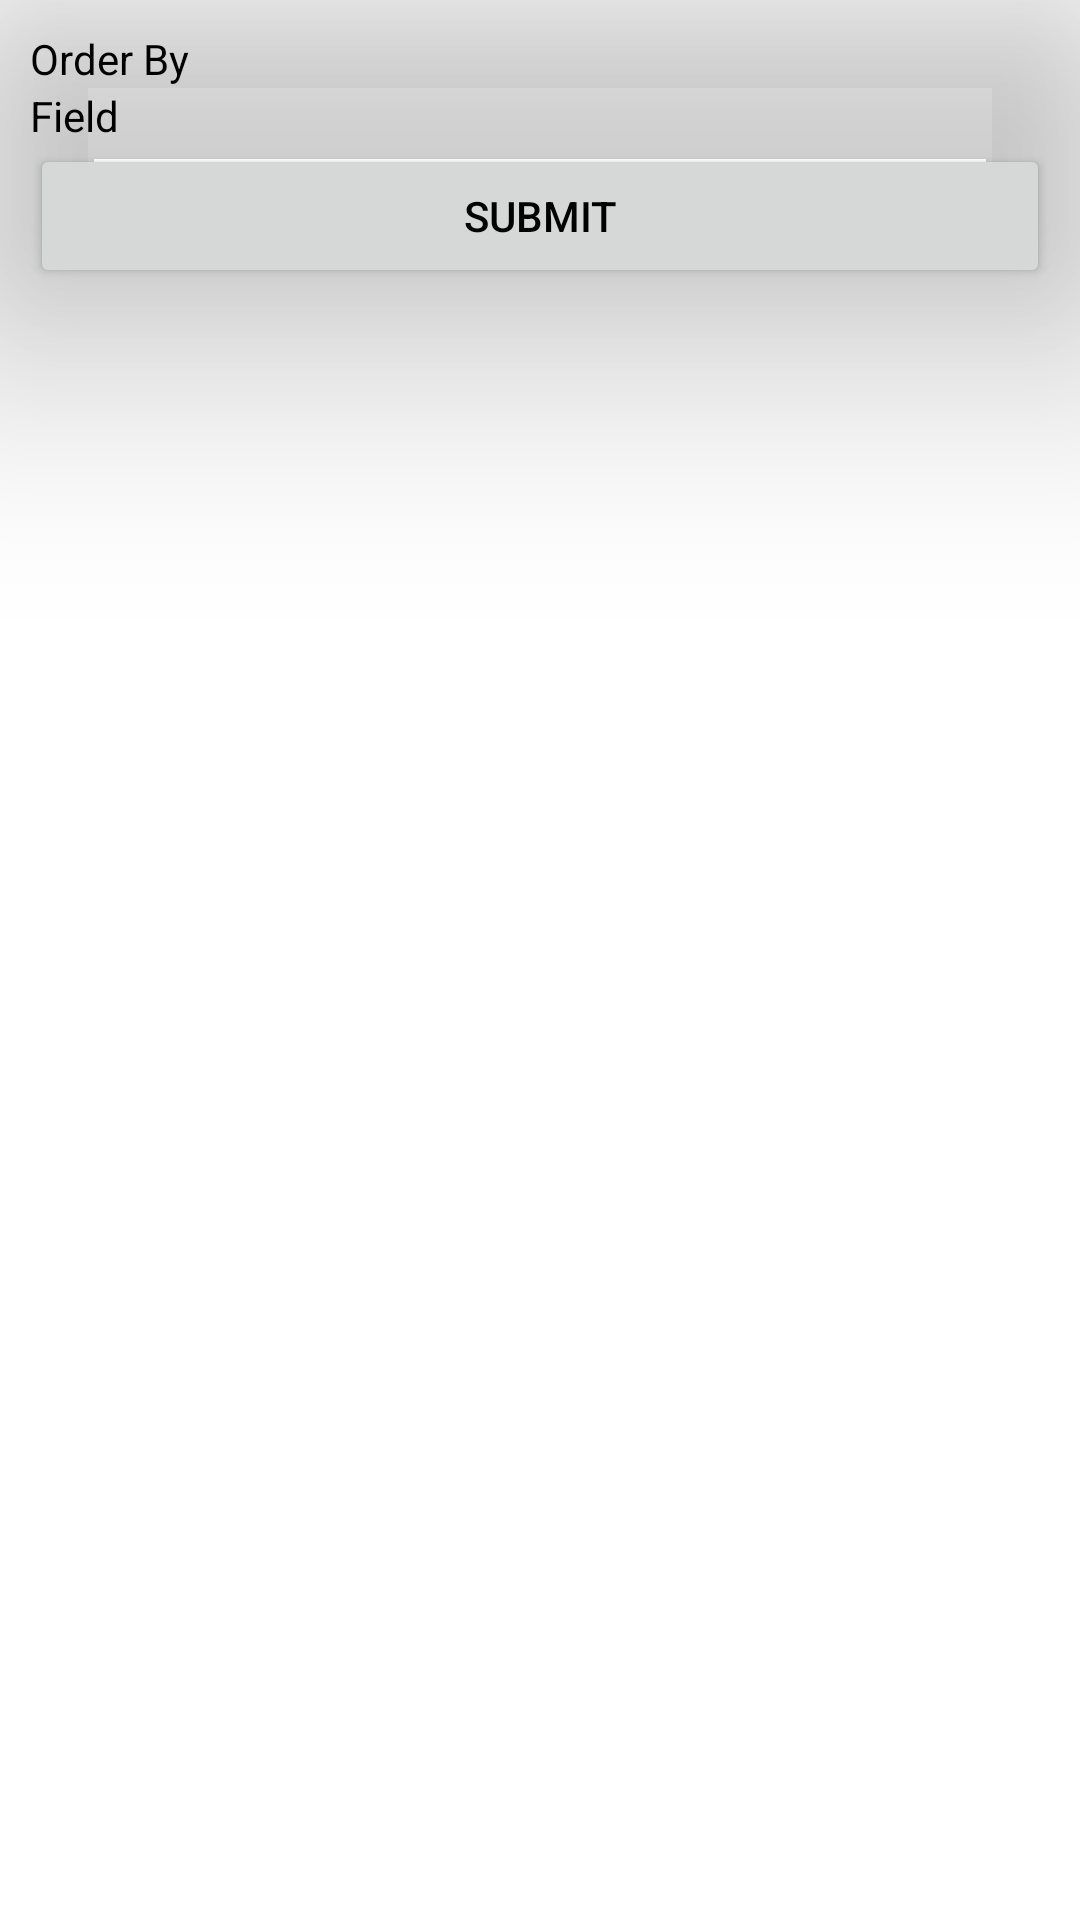

Layout XML and referenced resources for this Android screen:
<!-- AndroidManifest.xml: application theme Theme.Sino -->
<!-- res/layout/armor_sort_popup.xml -->
<?xml version="1.0" encoding="utf-8"?>
<LinearLayout xmlns:android="http://schemas.android.com/apk/res/android"
              xmlns:app="http://schemas.android.com/apk/res-auto" android:layout_width="match_parent"
              android:layout_height="match_parent">

    <androidx.cardview.widget.CardView
            android:layout_width="match_parent"
            android:layout_height="wrap_content"
            app:cardCornerRadius="25dp"
            app:cardElevation="50dp">

        <LinearLayout
                android:padding="10dp"
                android:layout_width="match_parent"
                android:layout_height="match_parent"
                android:orientation="vertical">
            <TextView
                    android:text="Order By"
                    android:layout_width="match_parent"
                    android:layout_height="wrap_content" android:id="@+id/txtOrder"/>
            <com.google.android.material.button.MaterialButtonToggleGroup
                    android:orientation="horizontal"
                    android:layout_width="match_parent"
                    android:layout_height="match_parent"
                    android:weightSum="2"
                    android:id="@+id/groupOrder"
                    app:singleSelection="true"
                    app:selectionRequired="true" >
                <Button
                        android:text="Desc."
                        android:layout_width="0dp"
                        android:layout_height="wrap_content" android:id="@+id/btnDesc" android:layout_weight="1"
                        style="?attr/materialButtonOutlinedStyle" android:tag="DESC"/>
                <Button
                        android:text="Asc."
                        android:layout_width="0dp"
                        android:layout_height="wrap_content" android:id="@+id/btnAsc" android:layout_weight="1"
                        style="?attr/materialButtonOutlinedStyle" android:tag="ASC"/>
            </com.google.android.material.button.MaterialButtonToggleGroup>
            <TextView
                    android:text="Field"
                    android:layout_width="match_parent"
                    android:layout_height="wrap_content"
                    android:id="@+id/txtField"
            />
            <com.google.android.material.button.MaterialButtonToggleGroup
                    android:orientation="vertical"
                    android:layout_width="match_parent"
                    android:layout_height="wrap_content"
                    android:id="@+id/groupField"
                    app:singleSelection="true"
                    app:selectionRequired="true">
                <Button
                        android:text="Name"
                        android:layout_width="match_parent"
                        android:layout_height="wrap_content" android:id="@+id/btnName" android:layout_weight="1"
                        style="?attr/materialButtonOutlinedStyle" android:tag="armor.name"/>
                <Button
                        android:text="Set"
                        android:layout_width="match_parent"
                        android:layout_height="wrap_content" android:id="@+id/btnSet" android:layout_weight="1"
                        style="?attr/materialButtonOutlinedStyle" android:tag="armor_set.set_name"/>
                <Button
                        android:text="@string/pDef"
                        android:layout_width="match_parent"
                        android:layout_height="wrap_content" android:id="@+id/btnPdef" android:layout_weight="1"
                        style="?attr/materialButtonOutlinedStyle" android:tag="armor_stats.max_pdef"/>
                <Button
                        android:text="@string/mDef"
                        android:layout_width="match_parent"
                        android:layout_height="wrap_content" android:id="@+id/btnMdef" android:layout_weight="1"
                        style="?attr/materialButtonOutlinedStyle" android:tag="armor_stats.max_mdef"/>
                <Button
                        android:text="@string/total"
                        android:layout_width="match_parent"
                        android:layout_height="wrap_content" android:id="@+id/btnTotal" android:layout_weight="1"
                        style="?attr/materialButtonOutlinedStyle"
                        android:tag="(armor_stats.max_pdef + armor_stats.max_mdef)"/>
                <Button
                        android:text="Type"
                        android:layout_width="match_parent"
                        android:layout_height="wrap_content" android:id="@+id/btnType" android:layout_weight="1"
                        style="?attr/materialButtonOutlinedStyle" android:tag="armor_type.type_name"/>
                <Button
                        android:text="Story"
                        android:layout_width="match_parent"
                        android:layout_height="wrap_content" android:id="@+id/btnStory" android:layout_weight="1"
                        style="?attr/materialButtonOutlinedStyle" android:tag="armor_support_skill.skill_name"/>
            </com.google.android.material.button.MaterialButtonToggleGroup>
            <Button
                    android:text="submit"
                    android:layout_width="match_parent"
                    android:layout_height="wrap_content" android:id="@+id/btnSubmit"/>
        </LinearLayout>

    </androidx.cardview.widget.CardView>
</LinearLayout>
<!-- resources referenced by this layout -->
<resources>
  <string name="mDef">MDEF</string>
  <string name="pDef">PDEF</string>
  <string name="total">TOTAL</string>
  <style name="Theme.Sino" parent="Theme.MaterialComponents.DayNight.DarkActionBar">
          
          <item name="colorPrimary">@color/peach</item>
          <item name="colorPrimaryVariant">@color/dark_peach</item>
          <item name="colorOnPrimary">@color/white</item>
          
          <item name="colorSecondary">@color/peach</item>
          <item name="colorSecondaryVariant">@color/dark_brown</item>
          <item name="colorOnSecondary">@color/white</item>
          
          <item name="android:statusBarColor" tools:targetApi="l">?attr/colorPrimaryVariant</item>
          
          <item name="android:colorBackgroundFloating">@color/medium_peach</item> 
          <item name="android:textColor">@color/black</item>
          <item name="itemIconTint">@color/menu_icon_color</item>
          <item name="itemTextColor">@color/menu_icon_color</item>
          <item name="itemBackground">@drawable/menu_selected_background</item>
          <item name="android:colorBackground">@color/light_peach</item>
  
      </style>
  <color name="white">#FFFFFFFF</color>
  <color name="black">#FF000000</color>
  <!-- drawable menu_selected_background (drawable-hdpi) -->
  <?xml version="1.0" encoding="utf-8"?>
  <layer-list xmlns:android="http://schemas.android.com/apk/res/android">
      <item>
          <shape android:shape="rectangle">
              <solid android:color="@color/menu_icon_background"/>
              <corners android:topRightRadius="25dp" android:topLeftRadius="25dp"/>
              <padding android:left="0dp" android:top="0dp" android:right="0dp" android:bottom="0dp"/>
              <size android:width="40dp" height="20dp"/>
          </shape>
      </item>
  </layer-list>
</resources>
